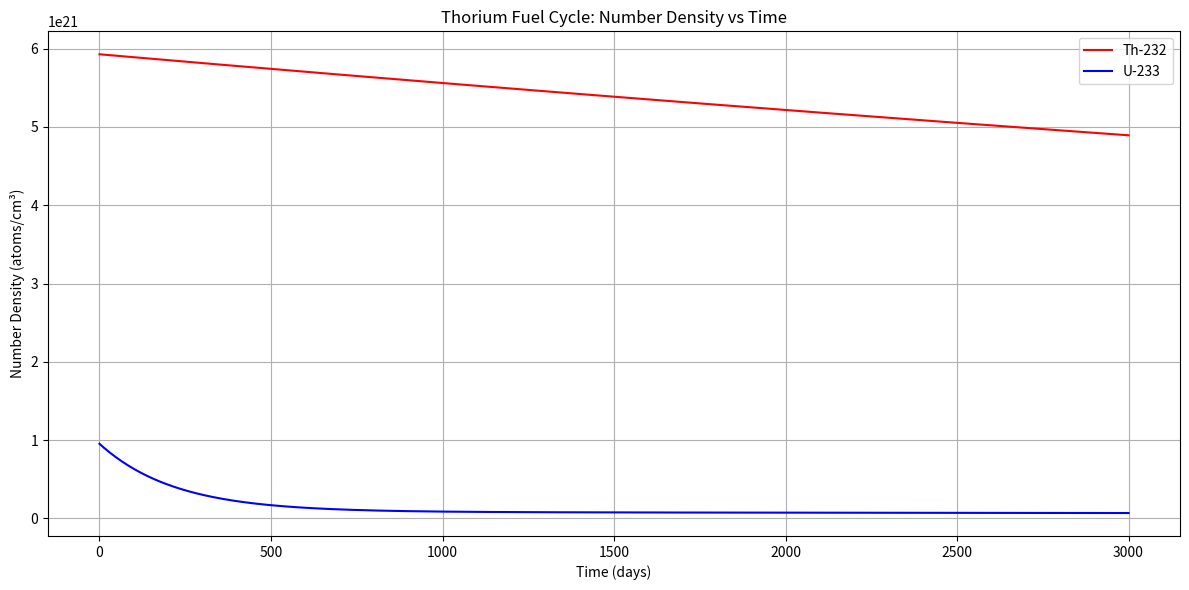
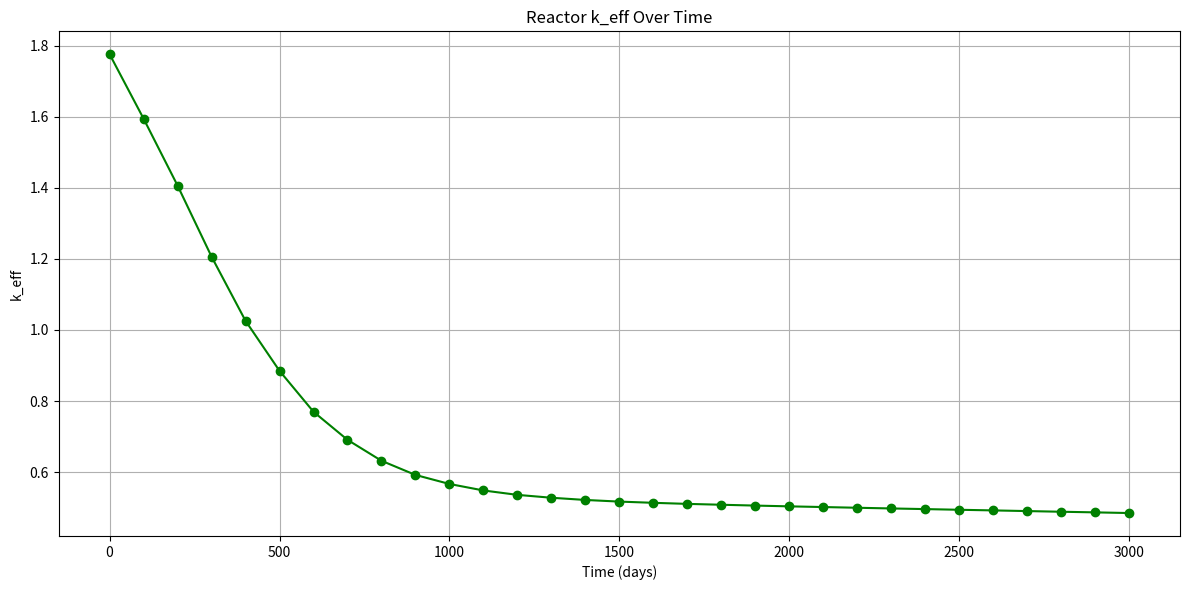

Generate these figures, in order, with matplotlib:
import numpy as np
import matplotlib.pyplot as plt
from scipy.integrate import odeint

# PHYSICAL CONSTANTS AND CROSS-SECTIONS 
tho2_density = 10
uo2_density = 10.5
zr_density = 6.4
h2o_density = 0.7

tho2_Mr = 264
uo2_Mr = 265
zr_Mr = 91.22
h2o_Mr = 18

sga_Th = 7.56
sga_U233 = 573
sga_H2O = 0.66
sga_Zr = 0.185

sgs_Th = 12.6
sgs_U233 = 6
sgs_H2O = 103
sgs_Zr = 8

sgf_u233 = 524

# HELPER FUNCTIONS 
def Number(vol_frac, density, mr):
    return vol_frac * (density / mr) * 6.02e23

def SGA_Macroscopic(N, sigma):
    return N * (sigma / 1e24)

def SGS_Macroscopic(N, sigma):
    return N * (sigma / 1e24)

def SGF_Macroscopic(N, sigma):
    return N * (sigma / 1e24)

def SGTr_Macroscopic(SGA, SGS, one_minus_mu0):
    return SGA + one_minus_mu0 * SGS

def Dr(SGTr):
    return 1 / (3 * SGTr)

def KEff(SGF_Total, SGA_Total, v, Dr):
    return (v * SGF_Total) / (SGA_Total + 0.1)  # Empirical leakage term

def calculateCurrentKEff(N_th, N_u, vol_h2o, vol_zr, vol_uo2, vol_tho2):
    n_h2o = Number(vol_h2o, h2o_density, h2o_Mr)
    n_zr = Number(vol_zr, zr_density, zr_Mr)

    SGA_Th = SGA_Macroscopic(N_th, sga_Th)
    SGA_U233 = SGA_Macroscopic(N_u, sga_U233)
    SGA_H2O = SGA_Macroscopic(n_h2o, sga_H2O)
    SGA_Zr = SGA_Macroscopic(n_zr, sga_Zr)
    SGA_Total = SGA_Th + SGA_U233 + SGA_H2O + SGA_Zr

    SGS_Th = SGS_Macroscopic(N_th, sgs_Th)
    SGS_U233 = SGS_Macroscopic(N_u, sgs_U233)
    SGS_H2O = SGS_Macroscopic(n_h2o, sgs_H2O)
    SGS_Zr = SGS_Macroscopic(n_zr, sgs_Zr)

    SGTr_Th = SGTr_Macroscopic(SGA_Th, SGS_Th, 0.9971)
    SGTr_U233 = SGTr_Macroscopic(SGA_U233, SGS_U233, 0.9972)
    SGTr_H2O = SGTr_Macroscopic(SGA_H2O, SGS_H2O, 0.676)
    SGTr_Zr = SGTr_Macroscopic(SGA_Zr, SGS_Zr, 0.9927)
    SGTr_Total = SGTr_Th + SGTr_U233 + SGTr_H2O + SGTr_Zr

    SGF_Total = SGF_Macroscopic(N_u, sgf_u233)
    D = Dr(SGTr_Total)

    return KEff(SGF_Total, SGA_Total, 2.49, D)

# INITIAL VOLUME FRACTIONS 
vol_uo2 = 0.04
vol_tho2 = 0.26
vol_h2o = 0.55
vol_zr = 0.15
assert abs(vol_uo2 + vol_tho2 + vol_h2o + vol_zr - 1) < 1e-6, "Volume fractions must sum to 1"

# INITIAL NUMBER DENSITIES 
n_th = Number(vol_tho2, tho2_density, tho2_Mr)
n_u = Number(vol_uo2, uo2_density, uo2_Mr)
n_pa = 0

# THORIUM FUEL CYCLE DYNAMICS
sigma_th = 7.4e-24
sigma_pa = 200e-24
sigma_u = 530e-24
phi = 1e14
lambda_pa = 1.78e-5

days = np.linspace(0, 3000, 500)
time_sec = days * 24 * 3600
y0 = [n_th, n_pa, n_u]

def thorium_cycle(y, t, phi, sigma_th, lambda_pa, sigma_u):
    N_th, N_pa, N_u = y
    dN_th_dt = -sigma_th * phi * N_th
    dN_pa_dt = sigma_th * phi * N_th - lambda_pa * N_pa
    dN_u_dt = lambda_pa * N_pa - sigma_u * phi * N_u
    return [dN_th_dt, dN_pa_dt, dN_u_dt]

solution = odeint(thorium_cycle, y0, time_sec, args=(phi, sigma_th, lambda_pa, sigma_u))
N_th, N_pa, N_u = solution.T

# CALCULATE CRITICALITY OVER TIME 
target_days = [0] + [(x + 1) * 100 for x in range(30)]
keff_over_time = []

for target_day in target_days:
    idx = (np.abs(days - target_day)).argmin()
    thorium = N_th[idx]
    uranium = N_u[idx]
    keff = calculateCurrentKEff(thorium, uranium, vol_h2o, vol_zr, vol_uo2, vol_tho2)
    print(f"Criticality on day {target_day}: {keff}")
    keff_over_time.append((target_day, keff))

# PLOTTING 
plt.figure(figsize=(12, 6))
plt.plot(days, N_th, label='Th-232', color='red')
plt.plot(days, N_u, label='U-233', color='blue')
plt.xlabel('Time (days)')
plt.ylabel('Number Density (atoms/cm³)')
plt.title('Thorium Fuel Cycle: Number Density vs Time')
plt.grid(True)
plt.legend()
plt.tight_layout()
plt.show()

days_k, keffs = zip(*keff_over_time)
plt.figure(figsize=(12, 6))
plt.plot(days_k, keffs, marker='o', color='green')
plt.xlabel('Time (days)')
plt.ylabel('k_eff')
plt.title('Reactor k_eff Over Time')
plt.grid(True)
plt.tight_layout()
plt.show()
